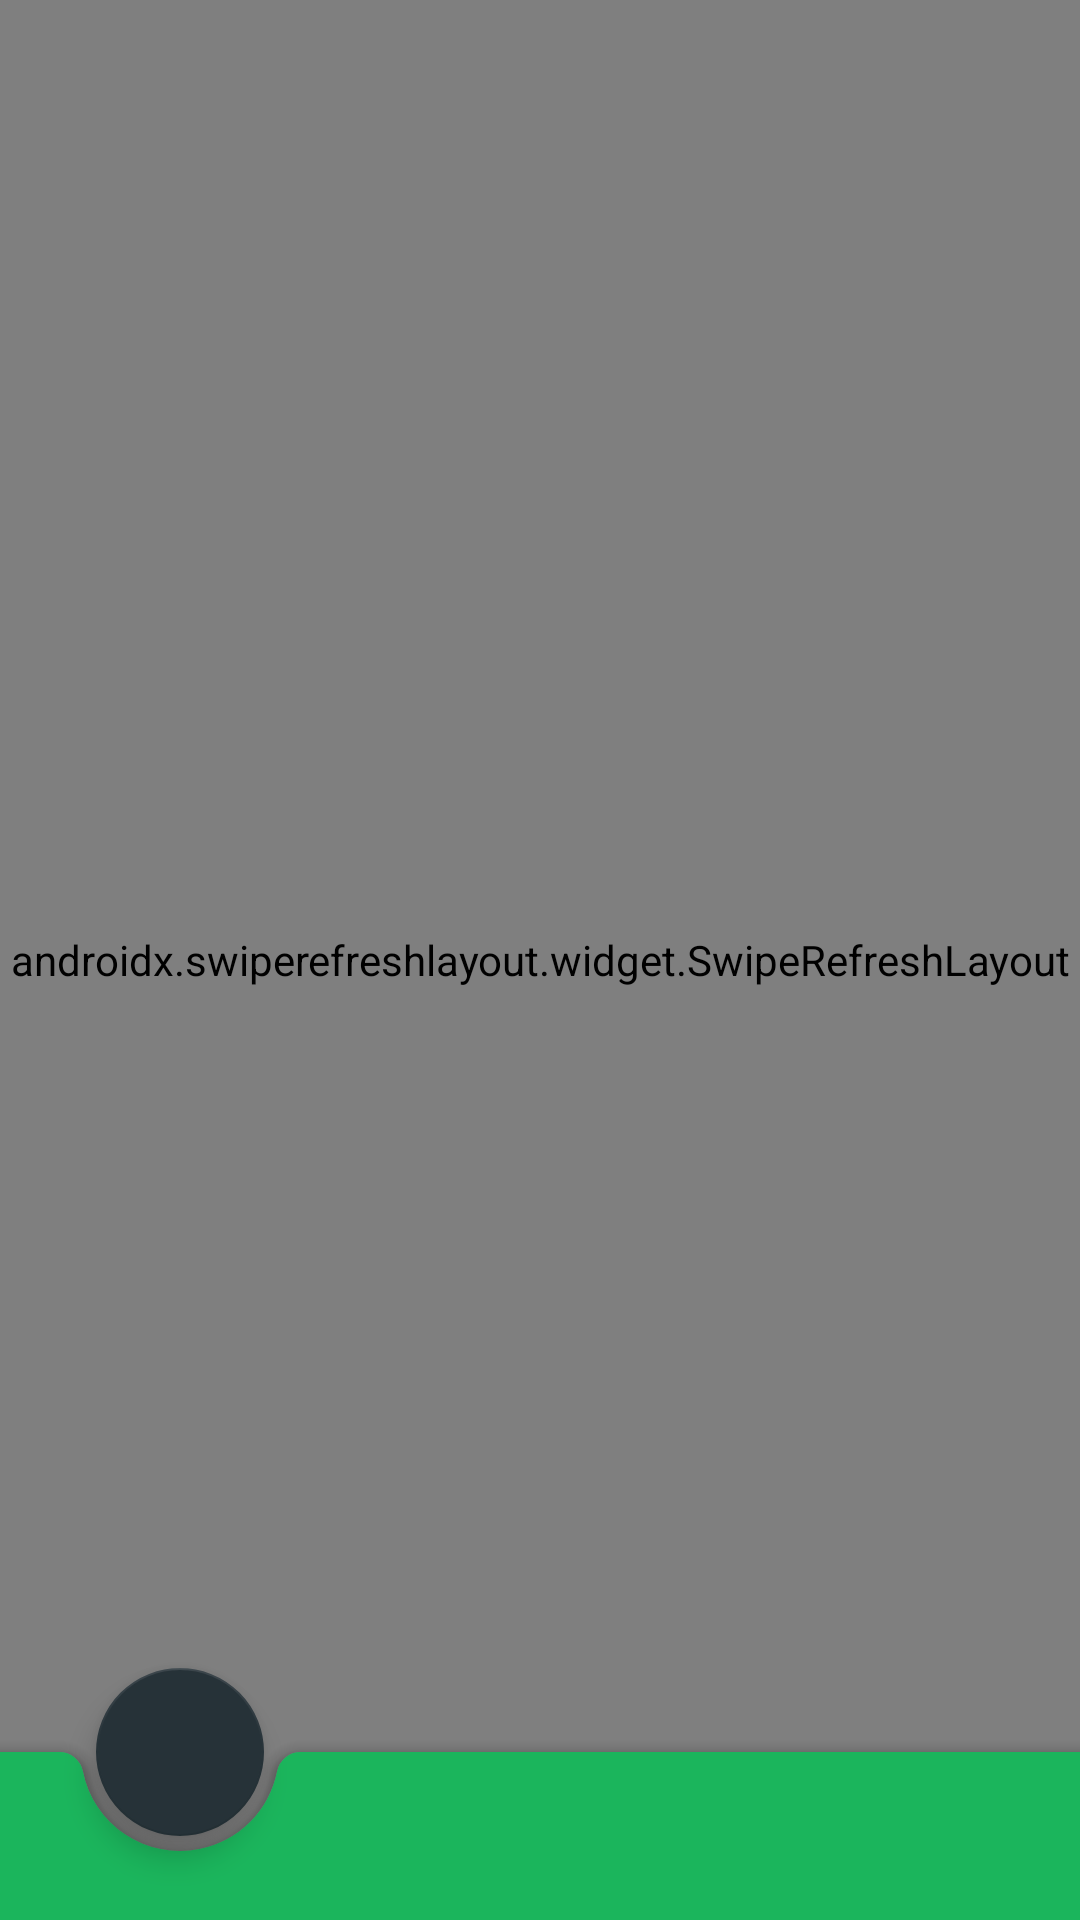

Here is an Android app screen rendered from its layout file. Give the layout XML and the strings, colors and styles it references.
<!-- AndroidManifest.xml: application theme Theme.AndroidStudyJam1 -->
<!-- res/layout/latest_news_fragment.xml -->
<?xml version="1.0" encoding="utf-8"?>
<androidx.coordinatorlayout.widget.CoordinatorLayout xmlns:android="http://schemas.android.com/apk/res/android"
    xmlns:app="http://schemas.android.com/apk/res-auto"
    android:layout_width="match_parent"
    android:layout_height="match_parent"
    xmlns:tools="http://schemas.android.com/tools"
    tools:context=".ui.latest_news.LatestNewsFragment"
    android:layoutDirection="rtl"
    app:layout_behavior="@string/appbar_scrolling_view_behavior">

    <androidx.swiperefreshlayout.widget.SwipeRefreshLayout
        android:id="@+id/swipeRefresh"
        android:layout_width="match_parent"
        android:layout_height="match_parent">

        <androidx.recyclerview.widget.RecyclerView
            android:layout_width="match_parent"
            android:id="@+id/all_new_recycler_view"
            android:clipToPadding="false"
            android:layoutDirection="ltr"
            android:layout_height="match_parent"
            android:paddingBottom="82dp" />
    </androidx.swiperefreshlayout.widget.SwipeRefreshLayout>

    <com.google.android.material.bottomappbar.BottomAppBar
        android:id="@+id/bottomAppBar"
        style="@style/Widget.MaterialComponents.BottomAppBar.Colored"
        android:layout_width="match_parent"
        android:layout_height="wrap_content"
        android:layout_gravity="bottom"
        app:fabAlignmentMode="end" />

    <com.google.android.material.floatingactionbutton.FloatingActionButton
        android:layout_width="wrap_content"
        android:layout_height="wrap_content"
        android:id="@+id/fab_button"
        app:layout_anchor="@id/bottomAppBar"
        app:srcCompat="@drawable/baseline_bookmark_24" />
</androidx.coordinatorlayout.widget.CoordinatorLayout>
<!-- resources referenced by this layout -->
<resources>
  <style name="Theme.AndroidStudyJam1" parent="Theme.MaterialComponents.DayNight.NoActionBar">
          
          <item name="colorPrimary">@color/green</item>
          <item name="colorPrimaryVariant">@color/purple_700</item>
          <item name="colorOnPrimary">@color/white</item>
          
          <item name="colorSecondary">@color/dark_grey</item>
          <item name="colorSecondaryVariant">@color/teal_700</item>
          <item name="colorOnSecondary">@color/white</item>
          
          
      </style>
  <color name="green">#1BB55C</color>
  <color name="purple_700">#FF3700B3</color>
  <color name="white">#FFFFFFFF</color>
  <color name="dark_grey">#263238</color>
  <color name="teal_700">#FF018786</color>
</resources>
